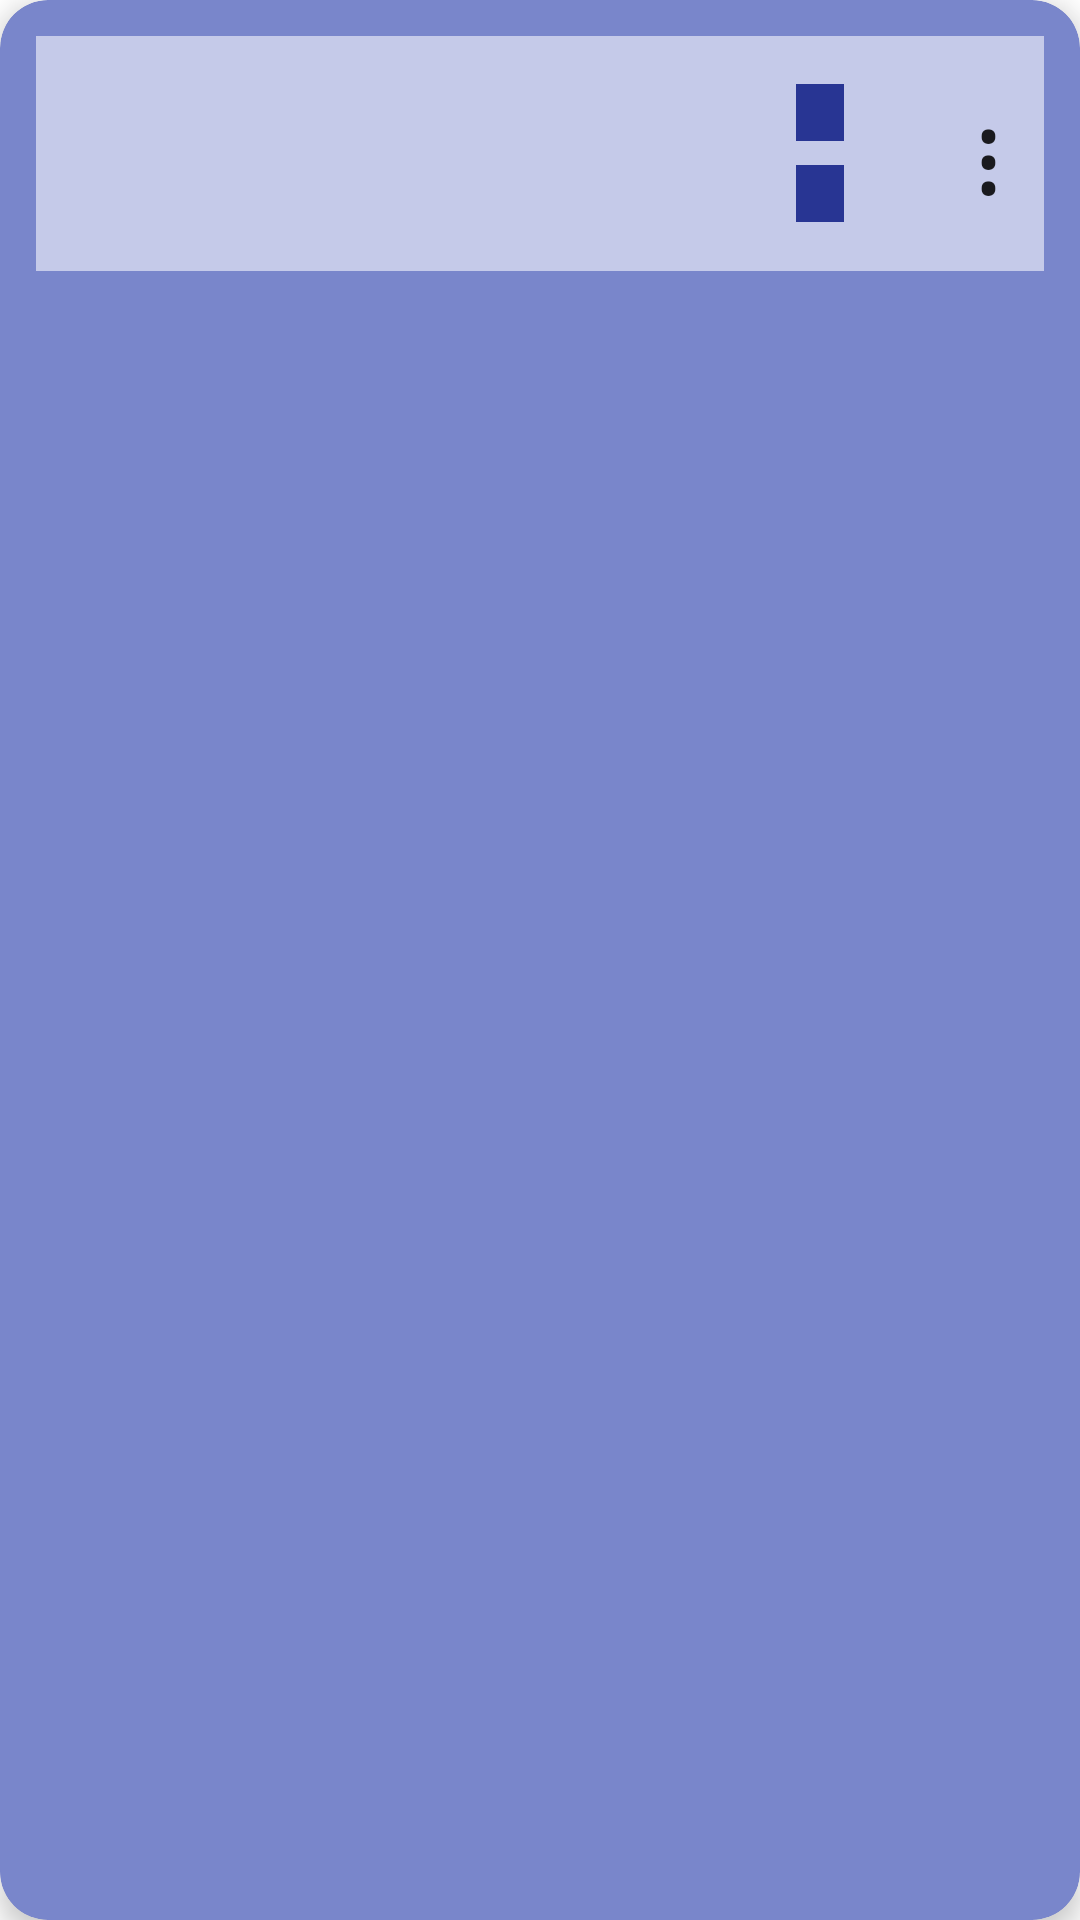

The Android layout XML behind this screen, and the referenced resources:
<!-- AndroidManifest.xml: application theme Theme.Attendance -->
<!-- res/layout/subject_list_item.xml -->
<?xml version="1.0" encoding="utf-8"?>
<androidx.cardview.widget.CardView xmlns:android="http://schemas.android.com/apk/res/android"
    xmlns:app="http://schemas.android.com/apk/res-auto"
    xmlns:tools="http://schemas.android.com/tools"
    android:layout_width="match_parent"
    android:layout_height="wrap_content"

    android:layout_marginTop="16dp"
    app:cardBackgroundColor="@color/card_bg"
    app:cardCornerRadius="16dp"
    app:cardElevation="5dp">

    <LinearLayout
        android:id="@+id/infoLayout"
        android:layout_width="match_parent"
        android:layout_height="wrap_content"
        android:layout_margin="12dp"
        android:background="@color/info_bg"
        android:orientation="horizontal"
        android:paddingVertical="8dp">

        <LinearLayout
            android:layout_width="0dp"
            android:layout_height="wrap_content"
            android:layout_gravity="center_vertical"
            android:layout_weight="6"
            android:orientation="vertical">

            <TextView
                android:id="@+id/subject_name"
                android:layout_width="wrap_content"
                android:layout_height="wrap_content"
                android:paddingHorizontal="16dp"
                android:textColor="@color/black"
                android:textSize="18sp"
                android:textStyle="bold"
                tools:text="Database Management Systems" />

            <TextView
                android:id="@+id/year"
                android:layout_width="wrap_content"
                android:layout_height="wrap_content"

                android:paddingHorizontal="16dp"
                android:textStyle="bold"
                tools:text="2nd Year" />

            <TextView
                android:id="@+id/branch_sec"
                android:layout_width="wrap_content"
                android:layout_height="wrap_content"
                android:paddingHorizontal="16dp"
                android:textStyle="bold"
                tools:text="CSE-B" />

        </LinearLayout>

        <LinearLayout
            android:layout_width="0dp"
            android:layout_height="wrap_content"
            android:layout_weight="2"
            android:gravity="center"
            android:orientation="vertical">

            <TextView
                android:id="@+id/theory_lab"
                android:layout_width="wrap_content"
                android:layout_height="wrap_content"
                android:layout_marginTop="8dp"
                android:background="@color/primary"
                android:paddingHorizontal="8dp"
                android:textColor="@color/white"
                android:textStyle="bold"
                tools:text="Theory" />

            <TextView
                android:id="@+id/group"
                android:layout_width="wrap_content"
                android:layout_height="wrap_content"
                android:layout_marginTop="8dp"
                android:background="@color/primary"
                android:paddingHorizontal="8dp"
                android:textColor="@color/white"
                android:textStyle="bold"
                tools:text="G1" />

            <TextView
                android:id="@+id/specialization"
                android:layout_width="wrap_content"
                android:layout_height="wrap_content"
                android:layout_marginTop="8dp"
                android:background="@color/primary"
                android:paddingHorizontal="8dp"
                android:textColor="@color/white"
                android:textStyle="bold"
                android:visibility="gone"
                tools:text="AIML"
                tools:visibility="visible" />

        </LinearLayout>

        <TextView
            android:id="@+id/textViewOptions"
            android:layout_width="0dp"
            android:layout_height="match_parent"
            android:layout_weight="1"
            android:gravity="center"
            android:paddingHorizontal="5dp"
            android:text="@string/optionIcon"
            android:textAppearance="?android:textAppearanceLarge"
            android:textSize="36sp" />

    </LinearLayout>

</androidx.cardview.widget.CardView>
<!-- resources referenced by this layout -->
<resources>
  <color name="black">#FF000000</color>
  <color name="card_bg">#7986CB</color>
  <color name="info_bg">#C5CAE9</color>
  <color name="primary">#283593</color>
  <color name="white">#FFFFFFFF</color>
  <string name="optionIcon">⋮</string>
  <style name="Theme.Attendance" parent="Theme.MaterialComponents.Light.DarkActionBar">
          
          <item name="colorPrimary">@color/primary</item>
          <item name="colorPrimaryVariant">@color/primary2</item>
          <item name="colorOnPrimary">@color/white</item>
          
          <item name="colorSecondary">@color/teal_200</item>
          <item name="colorSecondaryVariant">@color/teal_700</item>
          <item name="colorOnSecondary">@color/black</item>
          
          <item name="android:statusBarColor">?attr/colorPrimaryVariant</item>
          
      </style>
  <color name="primary2">#1A237E</color>
  <color name="teal_200">#FF03DAC5</color>
  <color name="teal_700">#FF018786</color>
</resources>
